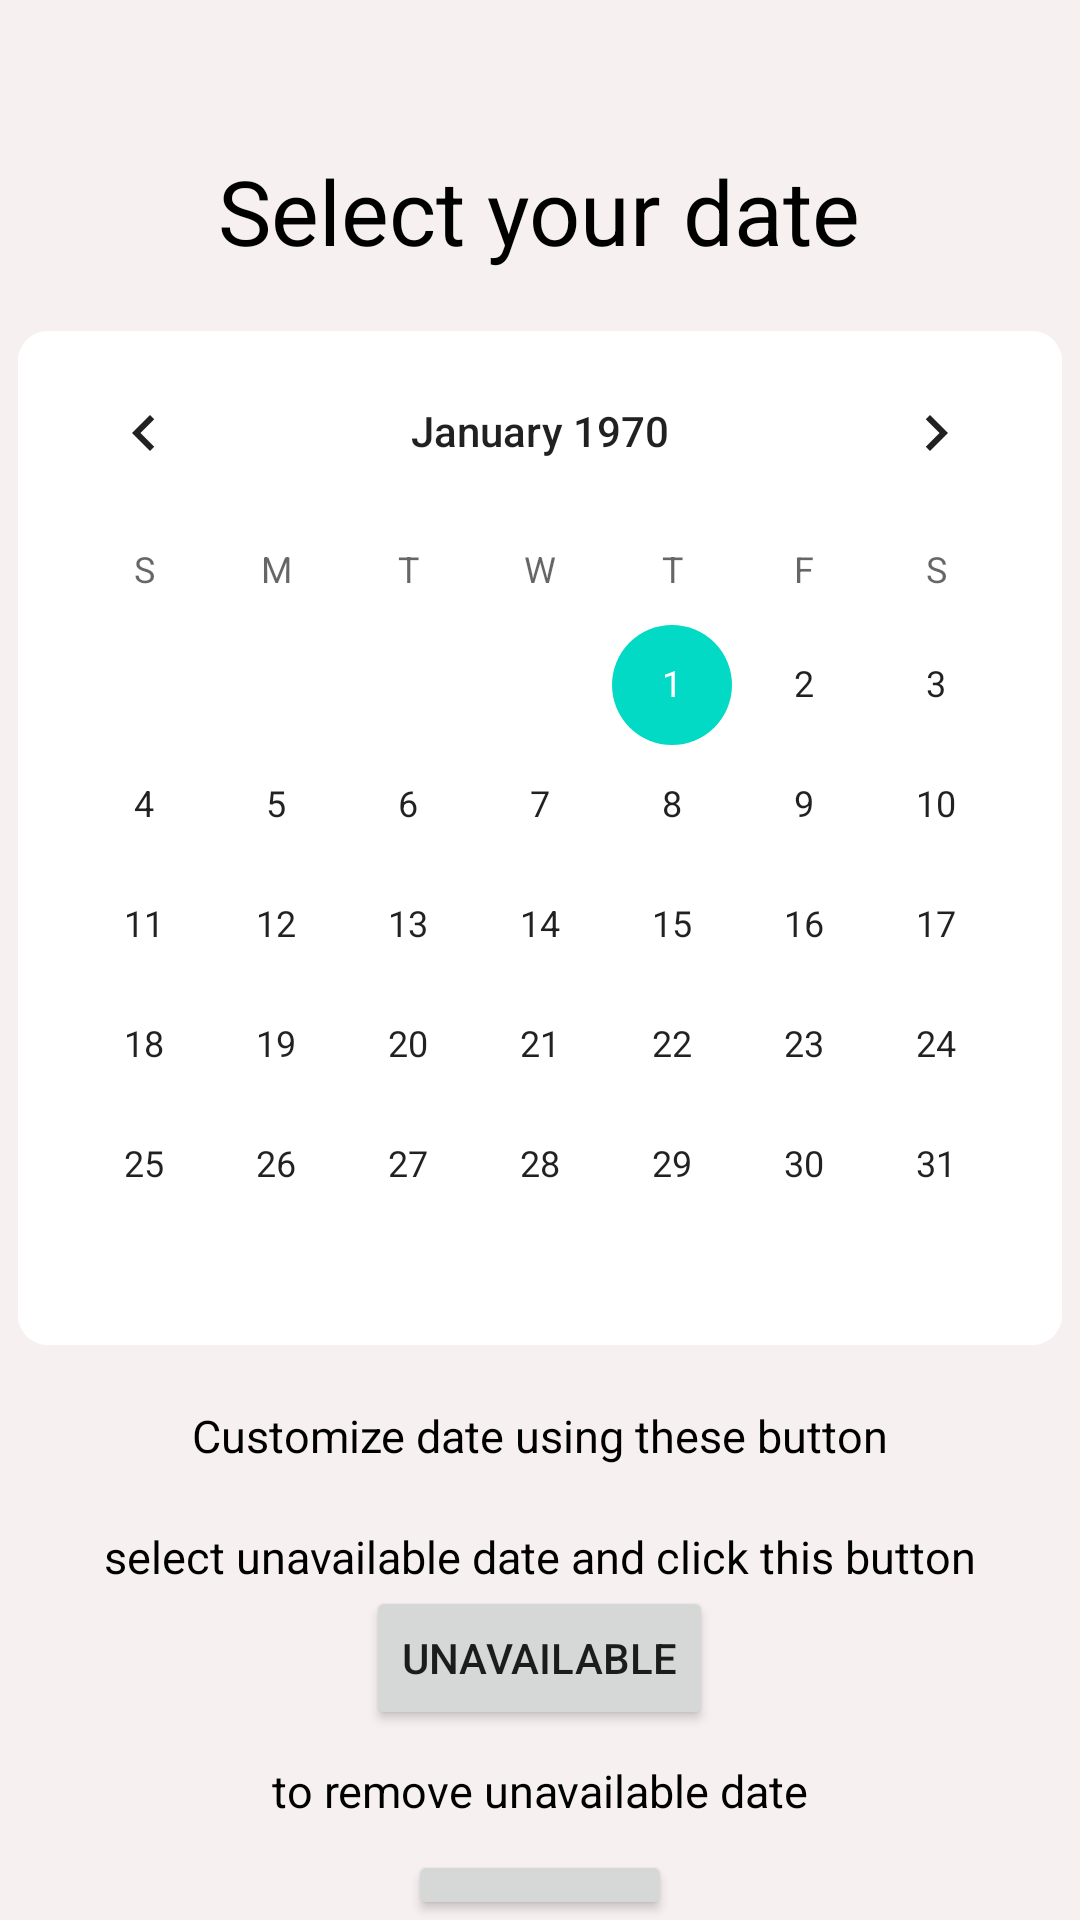

Here is an Android app screen rendered from its layout file. Give the layout XML and the strings, colors and styles it references.
<!-- AndroidManifest.xml: application theme Theme.Admin_PrecyApp -->
<!-- res/layout/activity_customize_calender.xml -->
<?xml version="1.0" encoding="utf-8"?>
<RelativeLayout xmlns:android="http://schemas.android.com/apk/res/android"

    xmlns:tools="http://schemas.android.com/tools"
    android:layout_width="match_parent"
    android:layout_height="match_parent"
    xmlns:app="http://schemas.android.com/apk/res-auto"
    tools:context=".CustomizeCalender"
    android:background="@color/bgcolor">


    <TextView
        android:id="@+id/selectDate"
        android:layout_width="wrap_content"
        android:layout_height="wrap_content"
        android:layout_centerHorizontal="true"
        android:layout_marginTop="50dp"
        android:text="@string/select_your_date"
        android:textColor="@color/black"
        android:textSize="30sp" />

    <CalendarView
        android:id="@+id/myCalenderView"
        android:layout_width="wrap_content"
        android:layout_height="wrap_content"
        android:layout_below="@+id/selectDate"
        android:layout_marginTop="20dp"
        android:layout_centerHorizontal="true"
        android:background="@drawable/calender_bg" />

    <TextView
        android:id="@+id/customizeTxtView"
        android:layout_width="wrap_content"
        android:layout_height="wrap_content"
        android:layout_below="@+id/myCalenderView"
        android:layout_centerHorizontal="true"
        android:layout_marginTop="20dp"
        android:text="@string/customizeDateButton"
        android:textColor="@color/black"
        android:textSize="15sp" />

    <TextView
        android:id="@+id/notavailTxtView"
        android:layout_width="wrap_content"
        android:layout_height="wrap_content"
        android:layout_below="@+id/customizeTxtView"
        android:layout_centerHorizontal="true"
        android:layout_marginTop="20dp"
        android:text="@string/not_available"
        android:textColor="@color/black"
        android:textSize="15sp" />

    <Button
        android:id="@+id/notavailable_btn"
        android:layout_width="wrap_content"
        android:layout_height="wrap_content"
        android:layout_below="@id/customizeTxtView"
        android:layout_centerHorizontal="true"
        android:layout_marginTop="40dp"
        android:text="unavailable" />


    <TextView
        android:id="@+id/removeTxtView"
        android:layout_width="wrap_content"
        android:layout_height="wrap_content"
        android:layout_below="@+id/notavailable_btn"
        android:layout_centerHorizontal="true"
        android:layout_marginTop="10dp"
        android:text="@string/remove"
        android:textColor="@color/black"
        android:textSize="15sp" />

    <Button
        android:id="@+id/remove_btn"
        android:layout_width="wrap_content"
        android:layout_height="wrap_content"
        android:layout_below="@id/notavailable_btn"
        android:layout_centerHorizontal="true"
        android:layout_marginTop="40dp"
        android:text="remove" />

    <Button
        android:id="@+id/next_btn"
        android:layout_width="wrap_content"
        android:layout_height="wrap_content"
        android:layout_below="@id/notavailable_btn"
        android:layout_alignParentRight="true"
        android:layout_marginRight="20dp"
        android:layout_marginTop="70dp"
        android:text="select time" />

</RelativeLayout>
<!-- resources referenced by this layout -->
<resources>
  <color name="bgcolor">#F7F0F0</color>
  <color name="black">#FF000000</color>
  <!-- drawable calender_bg (drawable) -->
  <?xml version="1.0" encoding="utf-8"?>
  <shape xmlns:android="http://schemas.android.com/apk/res/android">
      <solid android:color="@color/white"/>
  
      <corners android:radius="10dp"/>
  
  
  
  
  </shape>
  <string name="customizeDateButton">Customize date using these button</string>
  <string name="not_available">select unavailable date and click this button</string>
  <string name="remove">to remove unavailable date</string>
  <string name="select_your_date">Select your date</string>
  <style name="Theme.Admin_PrecyApp" parent="Theme.MaterialComponents.Light.NoActionBar">
          
          <item name="colorPrimary">@color/purple_500</item>
          <item name="colorPrimaryVariant">@color/purple_700</item>
          <item name="colorOnPrimary">@color/white</item>
          
          <item name="colorSecondary">@color/teal_200</item>
          <item name="colorSecondaryVariant">@color/teal_700</item>
          <item name="colorOnSecondary">@color/black</item>
          
          <item name="android:statusBarColor">#00000000</item>
          
      </style>
  <color name="white">#FFFFFFFF</color>
  <color name="purple_500">#FF6200EE</color>
  <color name="purple_700">#FF3700B3</color>
  <color name="teal_200">#FF03DAC5</color>
  <color name="teal_700">#FF018786</color>
</resources>
